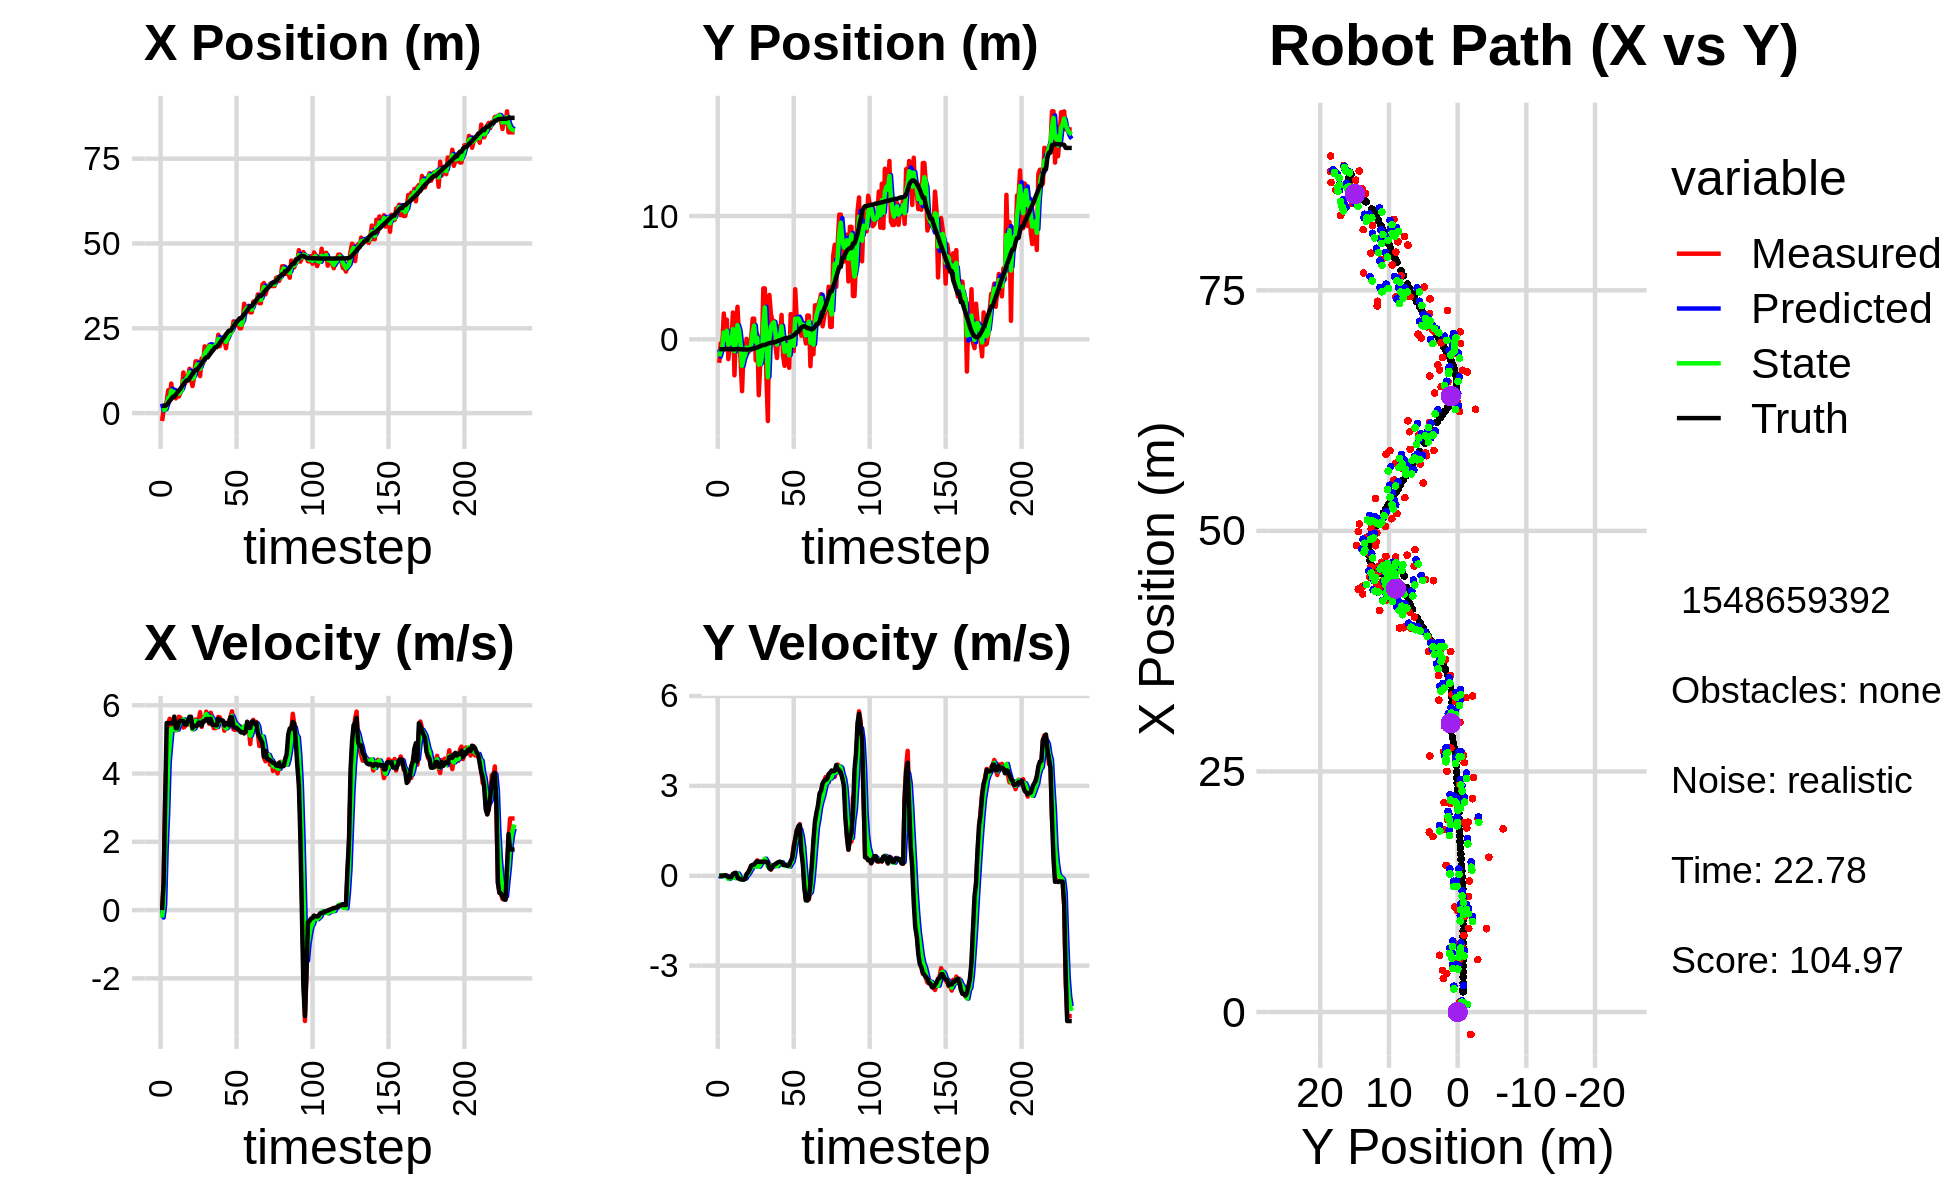

Source data for this figure (header and first rows):
5.084840297674540821e+00, -2.106174229523907648e+00, 0.000000000000000000e+00, -0.000000000000000000e+00, 0.000000000000000000e+00, 0.000000000000000000e+00, 0.000000000000000000e+00, 0.000000000000000000e+00, 2.762101798647527140e+00, -8.213369693760936840e-01, 0.000000000000000000e+00, 0.000000000000000000e+00, 2.105772494930985506e+00, -8.079323756983715077e-01, 0.000000000000000000e+00, 0.000000000000000000e+00, 0.000000000000000000e+00, 7.758473657304421067e-05
-2.335714817484441319e+00, -1.913995860881734457e+00, 0.000000000000000000e+00, 0.000000000000000000e+00, 2.762101798647527140e+00, -8.213369693760936840e-01, 0.000000000000000000e+00, 0.000000000000000000e+00, 7.947729621462757965e-01, -1.397218426798368718e+00, -2.178029889701478539e-01, -3.715797614392029463e-02, 2.105772494930985506e+00, -8.079323756983715077e-01, 0.000000000000000000e+00, 0.000000000000000000e+00, 0.000000000000000000e+00, -9.457387204747647047e-05
1.040628194948040042e+00, -3.249050465219263661e-01, 8.080000254538730609e-01, 6.580352003875696400e-05, 7.729926632492609695e-01, -1.400934224412760720e+00, -2.178029889701478539e-01, -3.715797614392029463e-02, 9.373494008585805393e-01, -9.514073774842400910e-01, 1.529417164424453357e-01, -2.111379625184334197e-02, 2.139647007135350609e+00, -8.079329825962019429e-01, 8.000000000000000444e-01, 0.000000000000000000e+00, 8.000000119209289551e-01, -8.143999730236828327e-05
1.040628194948040042e+00, -3.249050465219263661e-01, 3.246000030706313488e+00, -3.673993901123921756e-04, 9.526435725028250534e-01, -9.535187571094244641e-01, 1.529417164424453357e-01, -2.111379625184334197e-02, 1.022041495110231679e+00, -6.329333558786597314e-01, 1.778287717224129816e+00, 1.187954117410074117e-02, 2.139647007135350609e+00, -8.079329825962019429e-01, 3.200000000000000178e+00, 3.000000000000000062e-03, 3.200000047683715820e+00, 1.131852695834822953e-04
3.489697336595676713e+00, 2.090524275515507568e+00, 4.405000073019633255e+00, 1.097774398691236204e-03, 1.199870266832644639e+00, -6.317454017612496031e-01, 1.778287717224129816e+00, 1.187954117410074117e-02, 2.405377258758231829e+00, 5.511791539054087252e-01, 2.825561367793964607e+00, 4.908252668355470028e-03, 2.423395633418812256e+00, -8.077692185279087278e-01, 5.477999999999999758e+00, 2.000000000000000042e-03, 4.400000095367431641e+00, -2.492109779268503189e-04
6.734001635952838072e+00, -5.994297727358866013e-01, 5.472957786456390750e+00, 2.150838185807757083e-02, 2.687933395537628112e+00, 5.516699791722442514e-01, 2.825561367793964607e+00, 4.908252668355470028e-03, 4.463955923844972418e+00, -1.914708791421337875e-02, 4.315462464843024648e+00, -2.524265780745617305e-02, 2.982244967980410166e+00, -8.073843288411594044e-01, 5.477000000000000313e+00, 1.499999999999999944e-02, 5.478000164031982422e+00, -3.929917234927415848e-03
3.998660832737116699e+00, 1.588195527479760782e+00, 5.603998899538289891e+00, -3.655146603097585503e-03, 4.895502170329274705e+00, -2.167135369495899744e-02, 4.315462464843024648e+00, -2.524265780745617305e-02, 4.517121983367752946e+00, 6.938871810337523538e-01, 4.837685860988972131e+00, -1.530438759551420655e-02, 3.613008975407176582e+00, -8.052842967127170626e-01, 5.477000000000000313e+00, 3.000000000000000062e-03, 5.477000236511230469e+00, 6.522389012388885021e-04
8.701322078623475065e+00, -1.614137148786160880e+00, 5.534806716004866622e+00, -4.623772614969547112e-02, 5.000890569466649893e+00, 6.923567422742009647e-01, 4.837685860988972131e+00, -1.530438759551420655e-02, 6.643380257853299220e+00, -4.371478653369182954e-01, 5.313872718916337057e+00, -1.093087286221812865e-01, 4.137590885120658868e+00, -8.058120364320771056e-01, 5.475999999999999979e+00, -4.499999999999999833e-02, 5.475999832153320312e+00, 8.353796787559986115e-03
5.386520207047884590e+00, -2.315006546231583584e-01, 5.299815259113645816e+00, -4.427460960583589483e-02, 7.174767529744933370e+00, -4.480787381991364060e-01, 5.313872718916337057e+00, -1.093087286221812865e-01, 6.336258499146356193e+00, -3.511102392270570305e-01, 5.285658158691656006e+00, -7.921634384160884668e-02, 4.766481876194666789e+00, -8.108884378636178614e-01, 5.475999999999999979e+00, -5.099999999999999672e-02, 5.475999832153320312e+00, 8.353796787559986115e-03
5.386520207047884590e+00, -2.315006546231583584e-01, 5.520856546119286890e+00, -3.978675968882843667e-02, 6.864824315015521705e+00, -3.590318736112179110e-01, 5.285658158691656006e+00, -7.921634384160884668e-02, 6.206451004702088881e+00, -2.953877029049328806e-01, 5.347870997859501152e+00, -5.347696023659140319e-02, 4.766481876194666789e+00, -8.108884378636178614e-01, 5.668000000000000149e+00, -4.100000000000000172e-02, 5.577000141143798828e+00, 7.206503301858901978e-03
4.331836699914719979e+00, 2.169733714074561615e+00, 5.268930924624075196e+00, 2.699026361506382324e-02, 6.741238104488038729e+00, -3.007353989285920237e-01, 5.347870997859501152e+00, -5.347696023659140319e-02, 5.618324918083118291e+00, 8.240982414049838889e-01, 5.277910218913240747e+00, -1.229740063359521102e-02, 5.416582583861822897e+00, -8.147118579624855750e-01, 5.328999999999999737e+00, 5.999999999999999778e-02, 5.328999996185302734e+00, -5.122486501932144165e-03
5.440540730806945113e+00, -2.925393198048606980e+00, 5.351262265332214163e+00, 8.887462656919126180e-02, 6.146115939974442277e+00, 8.228685013416243699e-01, 5.277910218913240747e+00, -1.229740063359521102e-02, 5.829594600871631727e+00, -9.736925222276906489e-01, 5.289937972553777179e+00, -7.696695433088152072e-02, 6.047613620783677923e+00, -8.109553803765446878e-01, 5.328999999999999737e+00, 8.799999999999999489e-02, 5.328999996185302734e+00, -1.660663448274135590e-02
4.863568186444907404e+00, 6.934016801013731524e-01, 5.665134078415439589e+00, 9.904857373901200523e-02, 6.358588398127009711e+00, -9.813892176607788009e-01, 5.289937972553777179e+00, -7.696695433088152072e-02, 5.678252405537365100e+00, -2.143558333995846388e-01, 5.429620036147410289e+00, 8.144780627734632406e-03, 6.668234348028191150e+00, -8.004939706137130795e-01, 5.500000000000000000e+00, 9.199999999999999845e-02, 5.500999927520751953e+00, -1.748210750520229340e-02
5.901066064445518400e+00, 2.636156345785557686e+00, 5.640927944757718748e+00, -2.847100333878823525e-02, 6.221214409152105773e+00, -2.135413553368111783e-01, 5.429620036147410289e+00, 8.144780627734632406e-03, 6.079671934734088623e+00, 1.147336166395645396e+00, 5.518737968805117688e+00, 7.759202609673936102e-02, 7.194128512785391116e+00, -7.922706344141994261e-01, 5.541999999999999815e+00, -5.099999999999999672e-02, 5.543000221252441406e+00, 5.047176964581012726e-03
7.050533056129010490e+00, 2.421311287816038660e-01, 5.568980093973144641e+00, -1.065956154756548951e-01, 6.631545731614600037e+00, 1.155095369005319395e+00, 5.518737968805117688e+00, 7.759202609673936102e-02, 6.826142676030329426e+00, 7.349695259982663709e-01, 5.548806509598543713e+00, -1.015165469009270127e-02, 7.829283237376898796e+00, -7.959796044520639491e-01, 5.541999999999999815e+00, -9.700000000000000289e-02, 5.543000221252441406e+00, 1.913862116634845734e-02
1.199831771859408924e+01, -1.566866804591723339e+00, 5.348020372917409837e+00, -1.023662346799226602e-01, 7.381023326990184152e+00, 7.339543605292571105e-01, 5.548806509598543713e+00, -1.015165469009270127e-02, 9.470065131664318514e+00, -3.656961270771414974e-01, 5.588695826366749664e+00, -1.314111844305103638e-01, 8.461176395079093027e+00, -8.078272245026334453e-01, 5.533999999999999808e+00, -1.079999999999999988e-01, 5.534999847412109375e+00, 1.913862116634845734e-02
8.660239725841085701e+00, -4.208768014183323025e+00, 5.376120839952111652e+00, -9.722219576287069454e-02, 1.002893471430099304e+01, -3.788372455201925448e-01, 5.588695826366749664e+00, -1.314111844305103638e-01, 9.393735282883824311e+00, -2.150468694950308901e+00, 5.466505982491322690e+00, -1.297745532392593493e-01, 9.074774265049160960e+00, -8.196615031531357953e-01, 5.439000000000000057e+00, -1.250000000000000000e-01, 5.440000057220458984e+00, 1.808210834860801697e-02
1.054075920553259493e+01, -9.270394510278648914e-01, 5.542488437899496745e+00, -1.294587399428466512e-01, 9.940385881132955959e+00, -2.163446150274234814e+00, 5.466505982491322690e+00, -1.297745532392593493e-01, 1.021435823738629267e+01, -1.576257155448861358e+00, 5.518188777110111687e+00, -9.211167239998968581e-02, 9.597212314297815183e+00, -8.317005768237577534e-01, 5.439000000000000057e+00, -1.250000000000000000e-01, 5.440000057220458984e+00, 2.335326559841632843e-02
1.054075920553259493e+01, -9.270394510278648914e-01, 5.439240721273060686e+00, -9.089003577681042945e-02, 1.076617711509730313e+01, -1.585468322688860399e+00, 5.518188777110111687e+00, -9.211167239998968581e-02, 1.066066168419033389e+01, -1.280018643991365890e+00, 5.478028143426113772e+00, -8.875234344325380609e-02, 9.597212314297815183e+00, -8.317005768237577534e-01, 5.544999999999999929e+00, -1.049999999999999961e-01, 5.546000003814697266e+00, 1.670850440859794617e-02
1.306202578493406996e+01, 3.194832723459498092e-02, 5.438961747446537487e+00, 2.043332294898193499e-02, 1.120846449853294580e+01, -1.288893878335691356e+00, 5.478028143426113772e+00, -8.875234344325380609e-02, 1.205069697958028918e+01, -6.592468584976521884e-01, 5.509678019327007625e+00, 1.007164230251489379e-02, 1.023574113816202136e+01, -8.408303272262263039e-01, 5.663000000000000256e+00, 5.800000000000000294e-02, 5.664000034332275391e+00, -3.756824880838394165e-03
9.975790500091981983e+00, -1.068846433312223621e+00, 5.579703412085061487e+00, 1.202878737028699740e-01, 1.260166478151299074e+01, -6.582396942674006990e-01, 5.509678019327007625e+00, 1.007164230251489379e-02, 1.139935535412036671e+01, -8.486066030094152612e-01, 5.484207345646066045e+00, 5.924609101329030014e-02, 1.088204622231460661e+01, -8.374767443940118739e-01, 5.663000000000000256e+00, 1.079999999999999988e-01, 5.664000034332275391e+00, -2.155477367341518402e-02
7.964070558173240499e+00, -9.010059578125830804e-01, 5.303309417525801983e+00, 2.231012178567212956e-01, 1.194777608868497332e+01, -8.426819939080861799e-01, 5.484207345646066045e+00, 5.924609101329030014e-02, 1.013050314547908926e+01, -8.648873863105304149e-01, 5.297388087077451679e+00, 1.464967564844074088e-01, 1.153450059832205099e+01, -8.221477759306621280e-01, 5.328999999999999737e+00, 2.030000000000000138e-01, 5.333000183105468750e+00, -4.204351082444190979e-02
1.058707582926817814e+01, 4.324285631762634502e-02, 5.357752351367826904e+00, 3.315329079431439951e-01, 1.066024195418683362e+01, -8.502377106620896408e-01, 5.297388087077451679e+00, 1.464967564844074088e-01, 1.062817442751397756e+01, -4.325162074032657400e-01, 5.323020895109795703e+00, 2.372393417122633241e-01, 1.215252161009534682e+01, -7.949513357757698184e-01, 5.397999999999999687e+00, 3.360000000000000209e-01, 5.407999992370605469e+00, -6.180030480027198792e-02
1.524819207137216459e+01, 1.672856606316978301e+00, 5.587313293245616208e+00, 3.457379330394384498e-01, 1.116047651702495713e+01, -4.087922732320394270e-01, 5.323020895109795703e+00, 2.372393417122633241e-01, 1.302843769896834658e+01, 5.771195481550810413e-01, 5.548400887857956931e+00, 3.563339878789930082e-01, 1.277191782006330634e+01, -7.548863517811897905e-01, 5.395999999999999908e+00, 3.639999999999999902e-01, 5.407999992370605469e+00, -6.180030480027198792e-02
1.524819207137216459e+01, 1.672856606316978301e+00, 5.410156050038247955e+00, 3.730133823188160891e-01, 1.358327778775414174e+01, 6.127529469429803255e-01, 5.548400887857956931e+00, 3.563339878789930082e-01, 1.434216202843163046e+01, 1.107703259862180101e+00, 5.523753607707020841e+00, 3.701801139440519250e-01, 1.277191782006330634e+01, -7.548863517811897905e-01, 5.400999999999999801e+00, 3.750000000000000000e-01, 5.414000034332275391e+00, -6.883794069290161133e-02
1.362804827062954693e+01, -1.710343883005676524e+00, 5.524942789632727447e+00, 4.081748995429259619e-01, 1.489453738920233228e+01, 1.144721271256585293e+00, 5.523753607707020841e+00, 3.701801139440519250e-01, 1.431710514078452157e+01, -1.998854522721871252e-01, 5.492422042320549203e+00, 3.092194776563151337e-01, 1.339120340298560485e+01, -7.119502286147881831e-01, 5.493000000000000327e+00, 4.460000000000000075e-01, 5.511000156402587891e+00, -7.374460250139236450e-02
1.090263867333834469e+01, 4.233762770058242531e-01, 5.798313883716055273e+00, 5.134182121662504983e-01, 1.486634734501657640e+01, -1.689635045065556174e-01, 5.492422042320549203e+00, 3.092194776563151337e-01, 1.305995757706789995e+01, 1.104439678850466233e-01, 5.539432730096427449e+00, 4.083811312890664458e-01, 1.401660203929559856e+01, -6.634524329113368202e-01, 5.490000000000000213e+00, 4.889999999999999902e-01, 5.511000156402587891e+00, -8.831579238176345825e-02
1.608467674233746436e+01, -4.533349962017007684e+00, 5.365575910936940751e+00, 4.569711249418740295e-01, 1.361390085007754180e+01, 1.512820810139532679e-01, 5.539432730096427449e+00, 4.083811312890664458e-01, 1.473733937575090280e+01, -2.052514891732943880e+00, 5.521577869715898146e+00, 3.028310653462912283e-01, 1.463765764233556865e+01, -6.073410224018207515e-01, 5.397999999999999687e+00, 4.610000000000000209e-01, 5.418000221252441406e+00, -8.496218174695968628e-02
1.476716965449928587e+01, -1.997208581281745055e+00, 5.654260903271612015e+00, 4.728712441455954485e-01, 1.528949716272249226e+01, -2.022231785198314924e+00, 5.521577869715898146e+00, 3.028310653462912283e-01, 1.505364571921966821e+01, -2.008065685713551041e+00, 5.569558427524055944e+00, 3.827490170803835579e-01, 1.525682687746919619e+01, -5.552404974254822045e-01, 5.533000000000000362e+00, 4.620000000000000218e-01, 5.552000045776367188e+00, -8.343679457902908325e-02
1.968712496758278618e+01, -9.493885490383252579e-01, 5.538966582212757395e+00, 4.473253645672812251e-01, 1.561060156197207327e+01, -1.969790784005512663e+00, 5.569558427524055944e+00, 3.827490170803835579e-01, 1.747015790712897498e+01, -1.488495784839174885e+00, 5.656141755738524068e+00, 4.457690259259196597e-01, 1.588948869665324715e+01, -5.029288690560533848e-01, 5.533999999999999808e+00, 4.540000000000000147e-01, 5.552000045776367188e+00, -8.058482408523559570e-02
1.869509577733137462e+01, 4.127276195931281144e+00, 5.813291244067457342e+00, 4.911234085597936949e-01, 1.803577208270282739e+01, -1.443918882246582935e+00, 5.656141755738524068e+00, 4.457690259259196597e-01, 1.834075843403092065e+01, 1.167693736694114470e+00, 5.742999317583149299e+00, 5.067681212581003347e-01, 1.640788316676545122e+01, -4.603063917236270841e-01, 5.597000000000000419e+00, 4.719999999999999751e-01, 5.617000102996826172e+00, -8.428271114826202393e-02
1.869509577733137462e+01, 4.127276195931281144e+00, 5.650869736398377974e+00, 4.774015767917286768e-01, 1.891505836578923549e+01, 1.218370548819924570e+00, 5.742999317583149299e+00, 5.067681212581003347e-01, 1.881269031318371532e+01, 2.583821676519359123e+00, 5.695638714438305605e+00, 5.703785110572922035e-01, 1.640788316676545122e+01, -4.603063917236270841e-01, 5.597000000000000419e+00, 4.719999999999999751e-01, 5.617000102996826172e+00, -8.428271114826202393e-02
2.010924601530736311e+01, -2.949308440554307076e+00, 5.461647704622881072e+00, 4.481122176788074896e-01, 1.938225418462754490e+01, 2.640859527625088354e+00, 5.695638714438305605e+00, 5.703785110572922035e-01, 1.970931085924963000e+01, 1.603482194099692393e-02, 5.606590005171236513e+00, 4.703162228212384166e-01, 1.704727983451792994e+01, -4.069290611162025839e-01, 5.493000000000000327e+00, 4.630000000000000226e-01, 5.513000011444091797e+00, -8.186370879411697388e-02
1.904294836481615505e+01, -6.631771461259038603e+00, 5.781472030251731731e+00, 4.876327456251109416e-01, 2.026996985976675347e+01, 6.306644422312077114e-02, 5.606590005171236513e+00, 4.703162228212384166e-01, 1.971356046018220809e+01, -3.077596289447753541e+00, 5.656307026457287890e+00, 2.997238060626075118e-01, 1.767230272277812375e+01, -3.541129984217114557e-01, 5.602999999999999758e+00, 4.400000000000000022e-01, 5.620999813079833984e+00, -8.414489030838012695e-02
1.823560491200577971e+01, 3.596721067183757725e+00, 5.664116890008946470e+00, 3.173440639083456305e-01, 2.027919116282793510e+01, -3.047623908841492923e+00, 5.656307026457287890e+00, 2.997238060626075118e-01, 1.934541891607112873e+01, 7.295959103379789923e-02, 5.611245403549433242e+00, 3.614749026086769845e-01, 1.830838060359827324e+01, -3.064552398973112712e-01, 5.426000000000000156e+00, 2.419999999999999929e-01, 5.431000232696533203e+00, -5.596859008073806763e-02
1.897295600113279690e+01, 2.042062475711733160e+00, 5.327968103629523888e+00, 2.073102198890158510e-01, 1.990654345642607126e+01, 1.091070812946655921e-01, 5.611245403549433242e+00, 3.614749026086769845e-01, 1.947414888396012600e+01, 1.012196485640353805e+00, 5.459611900716830668e+00, 3.302561690164422248e-01, 1.883119058549143787e+01, -2.822053883489950010e-01, 5.426999999999999602e+00, 2.119999999999999940e-01, 5.431000232696533203e+00, -3.889019042253494263e-02
2.002855908873460677e+01, 1.484835758264375860e+00, 5.335296046740176656e+00, 3.048780508092082675e-01, 2.002011007403180898e+01, 1.045222102541998099e+00, 5.459611900716830668e+00, 3.302561690164422248e-01, 2.002121158179862448e+01, 1.251315379565978381e+00, 5.403317069613959411e+00, 3.219435590710976181e-01, 1.945080995567674975e+01, -2.552106233194055274e-01, 5.416000000000000369e+00, 3.069999999999999951e-01, 5.425000190734863281e+00, -5.708152800798416138e-02
2.002855908873460677e+01, 1.484835758264375860e+00, 5.345279988168104346e+00, 3.054485692162982602e-01, 2.056154328876002069e+01, 1.283509735473088220e+00, 5.403317069613959411e+00, 3.219435590710976181e-01, 2.031689968092511123e+01, 1.377508374085214760e+00, 5.363988992351798935e+00, 3.183958921187478586e-01, 1.945080995567674975e+01, -2.552106233194055274e-01, 5.413000000000000256e+00, 3.559999999999999831e-01, 5.425000190734863281e+00, -5.708152800798416138e-02
2.309087157194704076e+01, -5.620826040403481549e-01, 5.660205039345316713e+00, 3.954143249498980883e-01, 2.085329858016029192e+01, 1.409347963297089557e+00, 5.363988992351798935e+00, 3.183958921187478586e-01, 2.188222929818549289e+01, 4.837229281746748821e-01, 5.552147664270136396e+00, 3.374255916176217562e-01, 2.007626199662447064e+01, -2.152770618206764353e-01, 5.612000000000000099e+00, 3.940000000000000169e-01, 5.625999927520751953e+00, -6.974534690380096436e-02
1.972835987745365571e+01, -1.517925903594711690e+00, 5.647464763143537070e+00, 4.054476283576467499e-01, 2.243744406461250662e+01, 5.174654873364370467e-01, 5.552147664270136396e+00, 3.374255916176217562e-01, 2.120232780998095379e+01, -4.340340128684292420e-01, 5.529998629145942424e+00, 3.214520261354014141e-01, 2.072018861782055055e+01, -1.701189731169544805e-01, 5.560999999999999943e+00, 4.259999999999999898e-01, 5.578000068664550781e+00, -7.166989147663116455e-02
2.168492302298527363e+01, 1.031740560206319213e+00, 5.523132476109092970e+00, 4.446205408989457042e-01, 2.175532767289554670e+01, -4.018888102548890950e-01, 5.529998629145942424e+00, 3.214520261354014141e-01, 2.172300954530482286e+01, 2.758566269794570092e-01, 5.525190550459653238e+00, 3.937522886737513939e-01, 2.136028146696733288e+01, -1.216755963503048515e-01, 5.551999999999999602e+00, 4.600000000000000200e-01, 5.571000099182128906e+00, -8.032829314470291138e-02
2.105562496127599204e+01, 3.682213219487294464e-02, 5.519728828559192557e+00, 4.616438448690848295e-01, 2.227552860035078908e+01, 3.152318558468321652e-01, 5.525190550459653238e+00, 3.937522886737513939e-01, 2.171826793958003776e+01, 1.860819836493513013e-01, 5.493243392814340709e+00, 4.227211569163816796e-01, 2.189229631434619350e+01, -7.801751839466106175e-02, 5.551000000000000156e+00, 4.689999999999999725e-01, 5.571000099182128906e+00, -8.344104886054992676e-02
2.175939768538486874e+01, 1.977172389019324683e+00, 5.253587304627655108e+00, 4.402302841717380955e-01, 2.226759227886147130e+01, 2.283540993409894637e-01, 5.493243392814340709e+00, 4.227211569163816796e-01, 2.203013853896224816e+01, 1.052515547301269727e+00, 5.372089452955928657e+00, 4.483257222014306320e-01, 2.253078508354964171e+01, -2.396343718117065896e-02, 5.405999999999999694e+00, 4.460000000000000075e-01, 5.423999786376953125e+00, -8.360081911087036133e-02
1.911964273462680097e+01, -1.332178280006632409e+00, 5.450846798165376761e+00, 3.789032098887564204e-01, 2.256734748425784076e+01, 1.097348119521412757e+00, 5.372089452955928657e+00, 4.483257222014306320e-01, 2.099439649899055382e+01, -3.940826966162847000e-02, 5.324736785204376766e+00, 3.514394181653794913e-01, 2.315455675063780916e+01, 2.526386006663357969e-02, 5.477999999999999758e+00, 3.649999999999999911e-01, 5.489999771118164062e+00, -6.940108537673950195e-02
2.217251682274752511e+01, -2.153382584733978256e+00, 5.379605284674455312e+00, 3.653944721296009668e-01, 2.152687017751099319e+01, -4.264327845090516711e-03, 5.324736785204376766e+00, 3.514394181653794913e-01, 2.182303468959631232e+01, -1.016751170294302398e+00, 5.365185260134488487e+00, 3.360406418538942619e-01, 2.378323316536805265e+01, 6.718487996937781703e-02, 5.479000000000000092e+00, 3.619999999999999885e-01, 5.489999771118164062e+00, -6.781800836324691772e-02
2.367732030125588594e+01, -2.831674973976231469e-01, 5.544440343045260455e+00, 3.582176267802569258e-01, 2.235955321560976117e+01, -9.831471061089129826e-01, 5.365185260134488487e+00, 3.360406418538942619e-01, 2.296535502963802600e+01, -6.557867675137614150e-01, 5.478495332188565214e+00, 3.647877571584086653e-01, 2.430417203861110309e+01, 1.020422121419210237e-01, 5.415000000000000036e+00, 3.539999999999999813e-01, 5.426000118255615234e+00, -6.451876461505889893e-02
2.367732030125588594e+01, -2.831674973976231469e-01, 5.655208979998671559e+00, 3.653742153259172398e-01, 2.351320456285688110e+01, -6.193079917979205096e-01, 5.478495332188565214e+00, 3.647877571584086653e-01, 2.359206243013235493e+01, -4.607980588175901171e-01, 5.562795717678383767e+00, 3.686730263020658316e-01, 2.430417203861110309e+01, 1.020422121419210237e-01, 5.650999999999999801e+00, 3.250000000000000111e-01, 5.659999847412109375e+00, -6.451876461505889893e-02
2.437818759660336454e+01, -2.311784908681410844e+00, 5.823130330405386523e+00, 3.391817967127364608e-01, 2.414834200190019331e+01, -4.239307561873835173e-01, 5.562795717678383767e+00, 3.686730263020658316e-01, 2.425902022442376804e+01, -1.305982316829136458e+00, 5.686750920294142198e+00, 3.079334902071012570e-01, 2.493528127636351854e+01, 1.401463286568294109e-01, 5.649000000000000021e+00, 3.549999999999999822e-01, 5.659999847412109375e+00, -5.818159133195877075e-02
2.704366254756497412e+01, 2.046719148415398593e+00, 5.294327089656294838e+00, 4.205000476352380723e-01, 2.482769531645318395e+01, -1.275188967808426277e+00, 5.686750920294142198e+00, 3.079334902071012570e-01, 2.583136381061216724e+01, 2.948430603099347902e-01, 5.561548954010064882e+00, 3.993428469081488075e-01, 2.557926988607091445e+01, 1.822254202109031829e-01, 5.355999999999999872e+00, 4.869999999999999885e-01, 5.377999782562255859e+00, -7.925826311111450195e-02
2.667392995955027857e+01, -8.572596765095698013e-01, 5.276558519432311911e+00, 6.038624125875153847e-01, 2.638751870601317506e+01, 3.347773450007496820e-01, 5.561548954010064882e+00, 3.993428469081488075e-01, 2.651210344859711299e+01, -2.191448133795457776e-01, 5.438819963833248394e+00, 4.785591618128510749e-01, 2.620122003531801980e+01, 2.405409361215875008e-01, 5.347000000000000419e+00, 5.799999999999999600e-01, 5.377999782562255859e+00, -1.139467433094978333e-01
2.591803473234094923e+01, -9.632151580978139949e-01, 5.481464816108211124e+00, 1.011443597762225810e+00, 2.705598544498043623e+01, -1.712888971982606812e-01, 5.438819963833248394e+00, 4.785591618128510749e-01, 2.653709537106241356e+01, -5.302228161629414238e-01, 5.430856604855103242e+00, 7.276161097831128632e-01, 2.681579732849672482e+01, 3.253278278553068392e-01, 5.336999999999999744e+00, 8.990000000000000213e-01, 5.412000179290771484e+00, -1.824682652950286865e-01
2.660579669466175901e+01, 4.060130073311410293e+00, 5.308545376108268599e+00, 1.220309502011970082e+00, 2.708018103154792300e+01, -4.574612051846301264e-01, 5.430856604855103242e+00, 7.276161097831128632e-01, 2.686081745881439176e+01, 1.656684185553362276e+00, 5.363802461049161252e+00, 1.090121616449589936e+00, 2.733969736064419465e+01, 4.333734060463177440e-01, 5.290000000000000036e+00, 1.213999999999999968e+00, 5.427000045776367188e+00, -2.259510308504104614e-01
2.501252913456395532e+01, 1.561237766395498383e+00, 5.396628681456766330e+00, 1.528817250463587074e+00, 2.739719770491930717e+01, 1.765696347198321359e+00, 5.363802461049161252e+00, 1.090121616449589936e+00, 2.630859213907539385e+01, 1.681577290649764800e+00, 5.321388434550754276e+00, 1.300825801545169247e+00, 2.794466829260817420e+01, 5.844994326250972927e-01, 5.250000000000000000e+00, 1.487999999999999989e+00, 5.456999778747558594e+00, -2.760579884052276611e-01
2.501252913456395532e+01, 1.561237766395498383e+00, 5.288869307528098140e+00, 1.498289971400015741e+00, 2.684073098253047007e+01, 1.811659870804281702e+00, 5.321388434550754276e+00, 1.300825801545169247e+00, 2.600493997052713269e+01, 1.697086953774206375e+00, 5.262586207220562251e+00, 1.398213861614816977e+00, 2.794466829260817420e+01, 5.844994326250972927e-01, 5.203000000000000291e+00, 1.647000000000000020e+00, 5.456999778747558594e+00, -2.760579884052276611e-01
2.743551003894618034e+01, 9.919251639150136191e-01, 5.269810776542213304e+00, 1.721926836145120987e+00, 2.653119859124918989e+01, 1.836908339935688028e+00, 5.262586207220562251e+00, 1.398213861614816977e+00, 2.694444662425276249e+01, 1.447242042819385288e+00, 5.287621133755235014e+00, 1.545467289334857330e+00, 2.854417848566595239e+01, 7.701512116468548497e-01, 5.213000000000000078e+00, 1.703000000000000069e+00, 5.484000205993652344e+00, -3.158166706562042236e-01
3.224487423897241456e+01, 2.897637029870798742e-01, 5.259055765404616167e+00, 1.180860286858357977e+00, 2.747320873762828697e+01, 1.601788771752870932e+00, 5.287621133755235014e+00, 1.545467289334857330e+00, 2.965218123935671102e+01, 9.857946798053052184e-01, 5.389483607558277711e+00, 1.326165127834864288e+00, 2.915575647298213369e+01, 9.478274124207054507e-01, 5.174000000000000377e+00, 8.000000000000000444e-01, 5.235000133514404297e+00, -2.208750993013381958e-01
3.089460933159171319e+01, 1.330762818278689030e+00, 5.244488701267841613e+00, 5.378852412185620713e-01, 3.019112960011253932e+01, 1.118411192588791625e+00, 5.389483607558277711e+00, 1.326165127834864288e+00, 3.050929590313182871e+01, 1.195767566885335587e+00, 5.340462275460385655e+00, 9.438615788386354177e-01, 2.966225576360460892e+01, 1.038186027385395116e+00, 5.221000000000000085e+00, 3.910000000000000142e-01, 5.235000133514404297e+00, -1.022046357393264771e-01
3.109750598664469479e+01, 5.327506211167958305e-01, 5.510228287571705685e+00, -2.927620332481118970e-01, 3.104334213067786763e+01, 1.290153724769199206e+00, 5.340462275460385655e+00, 9.438615788386354177e-01, 3.107180368143750471e+01, 9.237368440755600041e-01, 5.418978308434228452e+00, 2.845658002680107046e-01, 3.028723001490707034e+01, 1.058807923933092976e+00, 5.514999999999999680e+00, -4.129999999999999782e-01, 5.530000209808349609e+00, 5.308074504137039185e-02
3.009939223478106030e+01, -3.442501283803616197e-01, 5.433376032042766646e+00, -8.003062074858320329e-01, 3.161370151228092595e+01, 9.521934241023610745e-01, 5.418978308434228452e+00, 2.845658002680107046e-01, 3.092228856626758926e+01, 3.079694146364716500e-01, 5.389098278927860974e+00, -2.636474937109420935e-01, 3.091990137102772707e+01, 9.965984363742622643e-01, 5.341000000000000192e+00, -8.229999999999999538e-01, 5.403999805450439453e+00, 1.462429016828536987e-01
2.970619428148669883e+01, 1.926700546189287655e+00, 4.862832735372203175e+00, -7.003055314093511452e-01, 3.146119839416037678e+01, 2.816046652653774185e-01, 5.389098278927860974e+00, -2.636474937109420935e-01, 3.064800612304991745e+01, 1.044135227266236532e+00, 5.107510148398837657e+00, -4.543707221042423416e-01, 3.153619480118410578e+01, 9.019521024720135172e-01, 5.339999999999999858e+00, -8.279999999999999583e-01, 5.403999805450439453e+00, 1.430284827947616577e-01
2.970619428148669883e+01, 1.926700546189287655e+00, 5.457695669263949334e+00, -7.859728421528491271e-01, 3.115875713788980050e+01, 9.986981550558122755e-01, 5.107510148398837657e+00, -4.543707221042423416e-01, 3.050291706469195674e+01, 1.427241521822609993e+00, 5.231829281758321848e+00, -6.046113335542162570e-01, 3.153619480118410578e+01, 9.019521024720135172e-01, 5.519999999999999574e+00, -7.429999999999999938e-01, 5.570000171661376953e+00, 1.430284827947616577e-01
... 173 more rows
